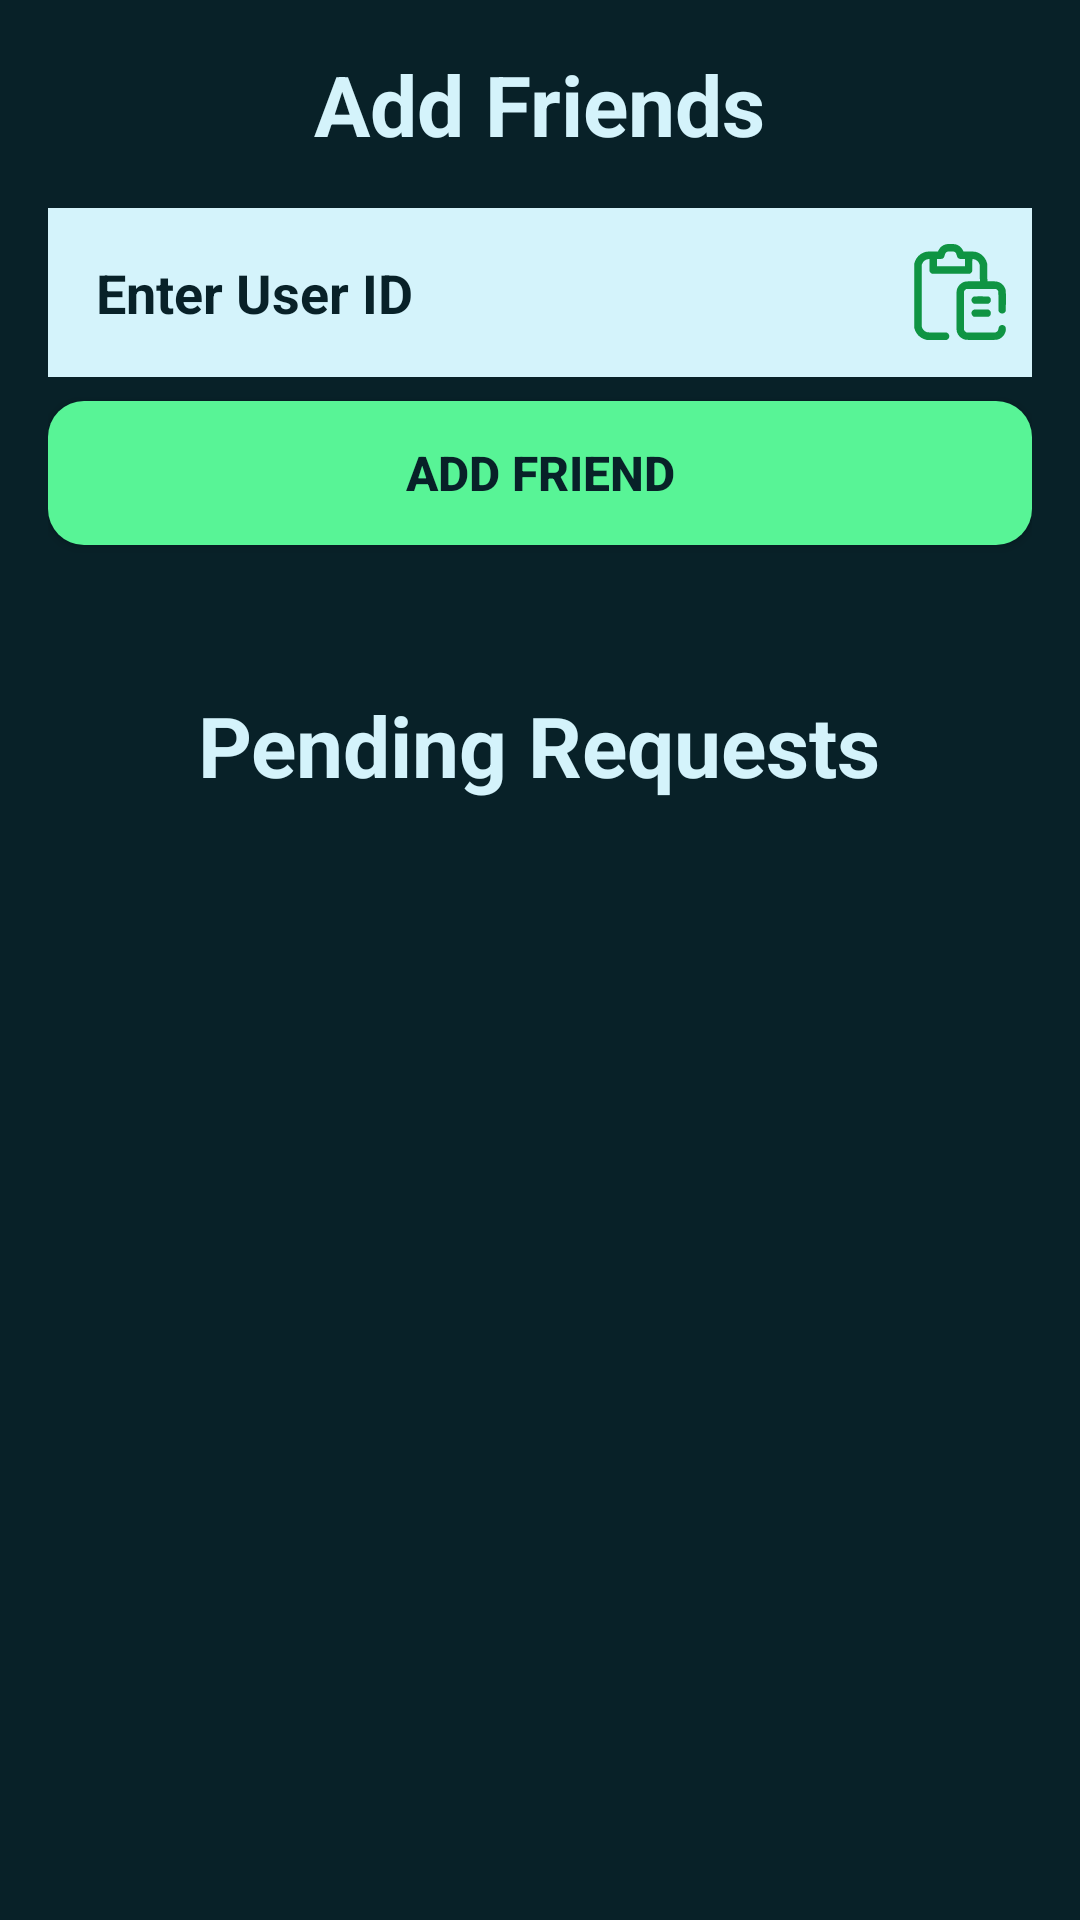

This screen was rendered from an Android layout file. Write that file and the resources it references.
<!-- AndroidManifest.xml: application theme Theme.HabitApp -->
<!-- res/layout/fragment_request.xml -->
<?xml version="1.0" encoding="utf-8"?>
<RelativeLayout xmlns:android="http://schemas.android.com/apk/res/android"
    android:layout_width="match_parent"
    android:layout_height="match_parent"
    android:padding="16dp"
    android:background="@color/background">

    
    <TextView
        android:id="@+id/tvAddFriendsTitle"
        android:layout_width="wrap_content"
        android:layout_height="wrap_content"
        android:text="Add Friends"
        android:textSize="28sp"
        android:textStyle="bold"
        android:textColor="@color/text"
        android:layout_alignParentTop="true"
        android:layout_centerHorizontal="true" />

    
    <LinearLayout
        android:id="@+id/addFriendContainer"
        android:layout_width="match_parent"
        android:layout_height="wrap_content"
        android:orientation="horizontal"
        android:layout_below="@id/tvAddFriendsTitle"
        android:layout_marginTop="16dp"
        android:padding="8dp"
        android:background="@color/text"
        android:gravity="center_vertical">

        <EditText
            android:id="@+id/etUserId"
            android:layout_width="0dp"
            android:layout_height="wrap_content"
            android:layout_weight="1"
            android:inputType="textPersonName"
            android:hint="Enter User ID"
            android:textColor="@color/background"
            android:background="@android:color/transparent"
            android:padding="8dp"
            android:textSize="18sp"
            android:textStyle="bold" />

        <ImageButton
            android:id="@+id/btnPaste"
            android:layout_width="wrap_content"
            android:layout_height="wrap_content"
            android:background="@drawable/paste" />

    </LinearLayout>

    <Button
        android:id="@+id/btnAddFriend"
        android:layout_width="match_parent"
        android:layout_height="wrap_content"
        android:text="Add Friend"
        android:layout_below="@id/addFriendContainer"
        android:layout_marginTop="8dp"
        android:background="@drawable/roundstyle_btn"
        android:textColor="@color/background"
        android:textStyle="bold"
        android:textSize="16sp"
        android:padding="12dp" />

    
    <TextView
        android:id="@+id/tvPendingRequestsTitle"
        android:layout_width="wrap_content"
        android:layout_height="wrap_content"
        android:layout_below="@id/btnAddFriend"
        android:layout_centerHorizontal="true"
        android:layout_marginTop="48dp"
        android:text="Pending Requests"
        android:textColor="@color/text"
        android:textSize="28sp"
        android:textStyle="bold" />

    
    <androidx.recyclerview.widget.RecyclerView
        android:id="@+id/rvPendingRequests"
        android:layout_width="match_parent"
        android:layout_height="wrap_content"
        android:layout_below="@id/tvPendingRequestsTitle"
        android:layout_marginTop="8dp" />

</RelativeLayout>
<!-- resources referenced by this layout -->
<resources>
  <color name="background">#082128</color>
  <color name="text">#D4F3FB</color>
  <!-- drawable paste: vector/xml drawable (drawable, 2728 chars, omitted) -->
  <!-- drawable roundstyle_btn (drawable) -->
  <?xml version="1.0" encoding="utf-8"?>
  <shape xmlns:android="http://schemas.android.com/apk/res/android">
      <corners android:radius="12dp"/>
      <solid android:color="@color/primary"/>
  
  
  </shape>
  <style name="Theme.HabitApp" parent="Base.Theme.HabitApp" />
  <color name="primary">#58F496</color>
  <style name="Base.Theme.HabitApp" parent="Theme.AppCompat.DayNight.NoActionBar">
          
          
          <item name="android:textColorHint">@color/background</item>
      </style>
</resources>
